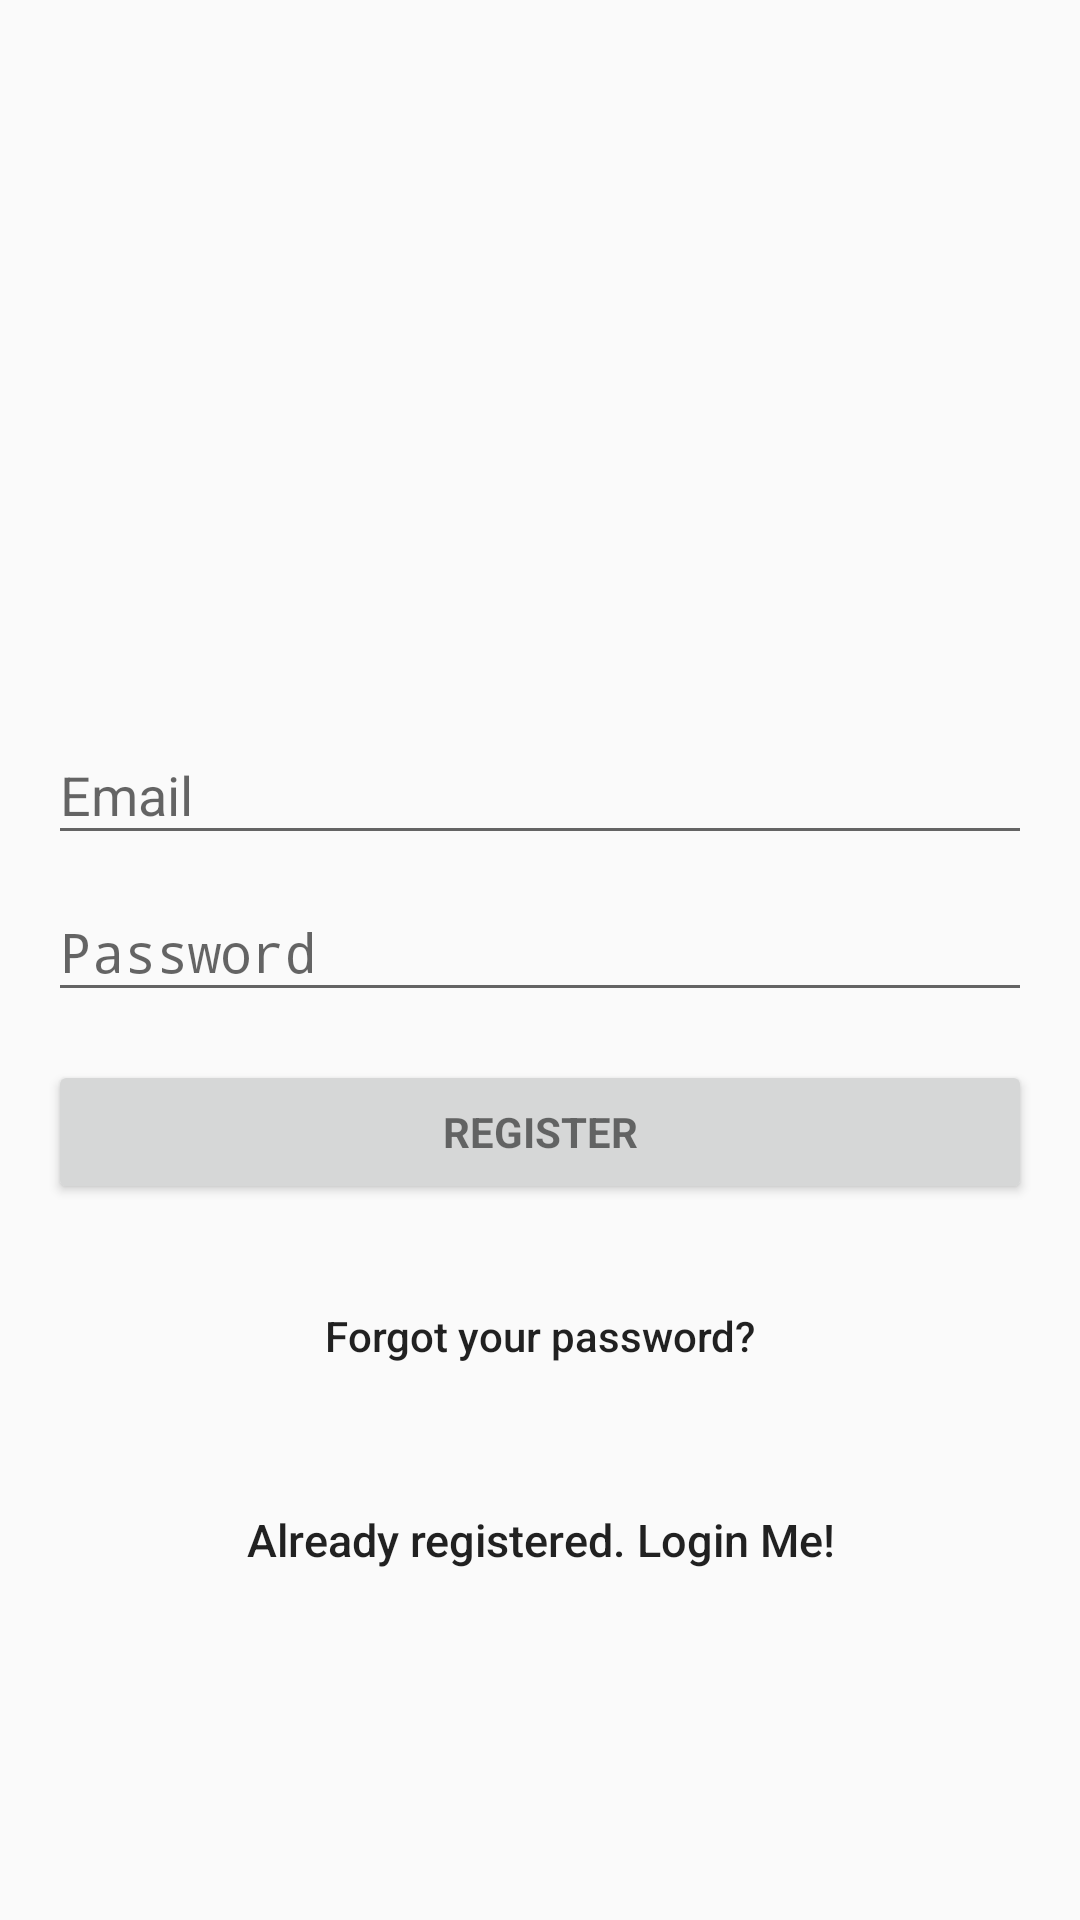

The Android layout XML behind this screen, and the referenced resources:
<!-- AndroidManifest.xml: activity theme AppTheme.NoActionBar -->
<!-- res/layout/activity_signup.xml -->
<?xml version="1.0" encoding="utf-8"?>
<android.support.design.widget.CoordinatorLayout xmlns:android="http://schemas.android.com/apk/res/android"
    xmlns:tools="http://schemas.android.com/tools"
    android:layout_width="match_parent"
    android:layout_height="match_parent"
    android:fitsSystemWindows="true"
    tools:context="com.pogiba.core.ui.login.LoginActivity">

    <LinearLayout
        android:layout_width="fill_parent"
        android:layout_height="fill_parent"
        android:gravity="center"
        android:orientation="vertical"
        android:padding="@dimen/activity_horizontal_margin">


        <ImageView
            android:layout_width="@dimen/logo_w_h"
            android:layout_height="@dimen/logo_w_h"
            android:layout_gravity="center_horizontal"
            android:layout_marginBottom="30dp"
            android:src="@mipmap/ic_launcher" />

        <android.support.design.widget.TextInputLayout
            android:layout_width="match_parent"
            android:layout_height="wrap_content">

            <EditText
                android:id="@+id/email"
                android:layout_width="match_parent"
                android:layout_height="wrap_content"
                android:hint="@string/email"
                android:inputType="textEmailAddress"
                android:maxLines="1"
                android:singleLine="true" />

        </android.support.design.widget.TextInputLayout>

        <android.support.design.widget.TextInputLayout
            android:layout_width="match_parent"
            android:layout_height="wrap_content">

            <EditText
                android:id="@+id/password"
                android:layout_width="match_parent"
                android:layout_height="wrap_content"
                android:focusableInTouchMode="true"
                android:hint="@string/hint_password"
                android:imeActionId="@+id/login"
                android:imeOptions="actionUnspecified"
                android:inputType="textPassword"
                android:maxLines="1"
                android:singleLine="true" />

        </android.support.design.widget.TextInputLayout>

        <Button
            android:id="@+id/sign_up_button"
            style="?android:textAppearanceSmall"
            android:layout_width="match_parent"
            android:layout_height="wrap_content"
            android:layout_marginTop="16dp"
            android:text="@string/action_sign_in_short"
            android:textStyle="bold" />

        <Button
            android:id="@+id/btn_reset_password"
            android:layout_width="fill_parent"
            android:layout_height="wrap_content"
            android:layout_marginTop="20dip"
            android:background="@null"
            android:text="@string/btn_forgot_password"
            android:textAllCaps="false"/>

        

        <Button
            android:id="@+id/sign_in_button"
            android:layout_width="fill_parent"
            android:layout_height="wrap_content"
            android:layout_marginTop="20dip"
            android:background="@null"
            android:text="@string/btn_link_to_login"
            android:textAllCaps="false"
            android:textSize="15dp" />
    </LinearLayout>
</android.support.design.widget.CoordinatorLayout>
<!-- resources referenced by this layout -->
<resources>
  <dimen name="activity_horizontal_margin">16dp</dimen>
  <dimen name="logo_w_h">100dp</dimen>
  <string name="action_sign_in_short">Register</string>
  <string name="btn_forgot_password">Forgot your password?</string>
  <string name="btn_link_to_login">Already registered. Login Me!</string>
  <string name="email">Email</string>
  <string name="hint_password">Password</string>
  <style name="AppTheme.NoActionBar">
          <item name="windowActionBar">false</item>
          <item name="windowNoTitle">true</item>
      </style>
</resources>
